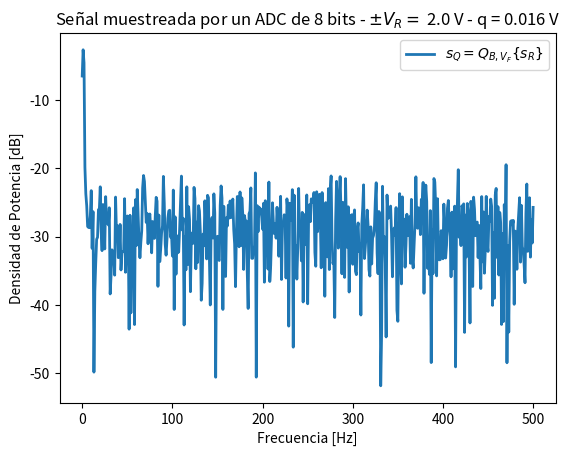

The matplotlib source for this figure:
# -*- coding: utf-8 -*-
"""
Created on Wed Mar 26 21:29:01 2025

[redacted]
"""

#!/usr/bin/env python3
# -*- coding: utf-8 -*-
"""
Created on Thu Mar 13 14:58:13 2025

[redacted]
"""

#%% módulos y funciones a importar
import numpy as np
import matplotlib.pyplot as plt


#%% Datos de la simulación

fs = 1000  # frecuencia de muestreo (Hz)
N = 1000 # cantidad de muestras

# Datos del ADC
B = 8 # bits
Vf=2
#Vf = np.sqrt(12)*2**7 # rango simétrico de +/- Vf Volts
#q = np.sqrt(12) # paso de cuantización de q Volts
q=Vf/(2**7)
x = np.var
# datos del ruido (potencia de la señal normalizada, es decir 1 W)
pot_ruido_cuant = 1# Watts 
kn = 1. # escala de la potencia de ruido analógico
pot_ruido_analog = pot_ruido_cuant * kn #Una es potencia de otra 

ts = 1/fs # tiempo de muestreo
df = fs/N # resolución espectral


#%% Experimento: 
"""
   Se desea simular el efecto de la cuantización sobre una señal senoidal de 
   frecuencia 1 Hz. La señal "analógica" podría tener añadida una cantidad de 
   ruido gausiano e incorrelado.
   
   Se pide analizar el efecto del muestreo y cuantización sobre la señal 
   analógica. Para ello se proponen una serie de gráficas que tendrá que ayudar
   a construir para luego analizar los resultados.
   
"""

# np.random.normal
# np.random.uniform


# Señales
# grilla temporal
T_simulacion = N * ts # [s]
tt = np.arange(start = 0, stop = T_simulacion, step = ts)
fx=1.5
ax = np.sqrt(2)
analog_sig = ax * np.sin( 2 * np.pi * fx * tt )# señal analógica sin ruido
na = np.random.normal(0, 1, size=1000) # ruido analoogico
sr = analog_sig + na# señal analógica de entrada al ADC (con ruido analógico) (el profe lallama na) el ruido es aleatorio entonces este va a ser numeros aleatorios con media y varianza 
'''
aca hay que pensar como cuantizar. la idea es escalar mi seal en 256 valores.
de -128 a 128. 


'''




srq = np.round(sr/q)*q  # señal cuantizada




nn =  na# señal de ruido de analógico
nq = srq - sr # señal de ruido de cuantización. 

x_2 = np.mean(na) #media/promedio
x_3 = np.std(na) #desvio estandar
#x_5 = xx/x_3 # para cualquier señal, primero estandarizo el vector de mi grafica,
x_4= np.var(na) # luego obtengo la varianza, que 

print("Promedio: ", x_2)
print("Desvio: ", x_3)
print("Varianza: ", x_4)

#%% Visualización de resultados

# ###########
# # Espectro
# ###########

plt.figure(2)
ft_SR = 1/N*np.fft.fft( sr) #escalamiento de antitransformada innecesario, 
#con cantidad igual a muestras y valores complejos
ft_Srq = 1/N*np.fft.fft( srq) 
ft_As = 1/N*np.fft.fft( analog_sig)
ft_Nq = 1/N*np.fft.fft( nq)
ft_Nn = 1/N*np.fft.fft( nn)

# grilla de sampleo frecuencial
ff = np.linspace(0, (N-1)*df, N)

bfrec = ff <= fs/2

Nnq_mean = np.mean(np.abs(ft_Nq)**2)
nNn_mean = np.mean(np.abs(ft_Nn)**2)

# plt.plot( ff[bfrec], 10* np.log10(2*np.abs(ft_As[bfrec])**2), color='orange', ls='dotted', label='$ s $ (sig.)' )
# plt.plot( np.array([ ff[bfrec][0], ff[bfrec][-1] ]), 10* np.log10(2* np.array([nNn_mean, nNn_mean]) ), '--r', label= '$ \overline{n} = $' + '{:3.1f} dB'.format(10* np.log10(2* nNn_mean)) )
# plt.plot( ff[bfrec], 10* np.log10(2*np.abs(ft_SR[bfrec])**2), ':g', label='$ s_R = s + n $' )
plt.plot( ff[bfrec], 10* np.log10(2*np.abs(ft_Srq[bfrec])**2), lw=2, label='$ s_Q = Q_{B,V_F}\{s_R\}$' )
# plt.plot( np.array([ ff[bfrec][0], ff[bfrec][-1] ]), 10* np.log10(2* np.array([Nnq_mean, Nnq_mean]) ), '--c', label='$ \overline{n_Q} = $' + '{:3.1f} dB'.format(10* np.log10(2* Nnq_mean)) )
# plt.plot( ff[bfrec], 10* np.log10(2*np.abs(ft_Nn[bfrec])**2), ':r')
# plt.plot( ff[bfrec], 10* np.log10(2*np.abs(ft_Nq[bfrec])**2), ':c')
# plt.plot( np.array([ ff[bfrec][-1], ff[bfrec][-1] ]), plt.ylim(), ':k', label='BW', lw = 0.5  )

plt.title('Señal muestreada por un ADC de {:d} bits - $\pm V_R= $ {:3.1f} V - q = {:3.3f} V'.format(B, Vf, q) )
plt.ylabel('Densidad de Potencia [dB]')
plt.xlabel('Frecuencia [Hz]')
axes_hdl = plt.gca()
axes_hdl.legend()

